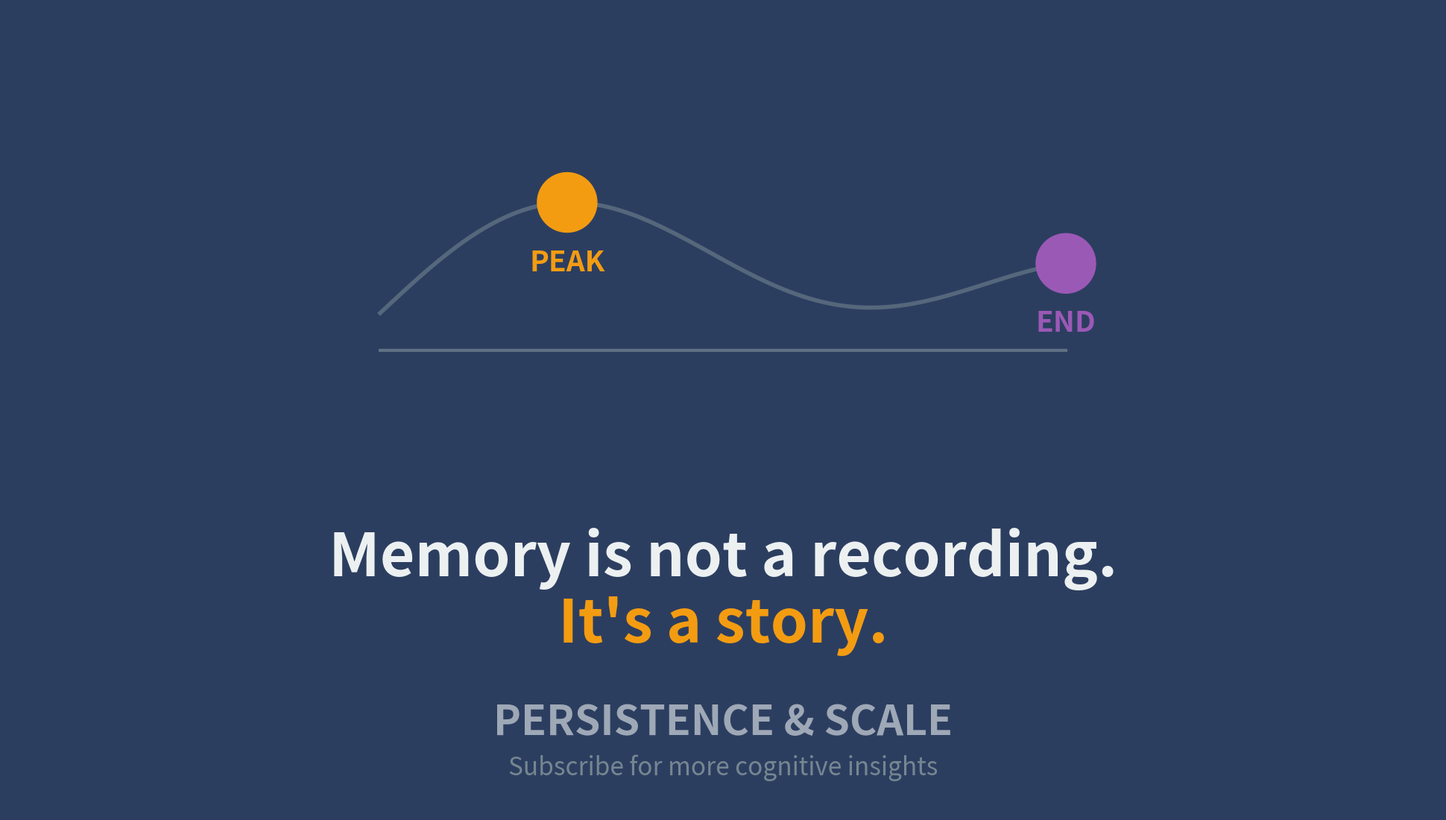

This figure's Python source:
import matplotlib.pyplot as plt
import numpy as np

# Color palette
deep_indigo = '#2c3e60'
memory_gold = '#f39c12'
ending_purple = '#9b59b6'
fade_gray = '#95a5a6'
soft_white = '#ecf0f1'

fig, ax = plt.subplots(figsize=(19.2, 10.8), facecolor=deep_indigo)
ax.set_xlim(0, 1920)
ax.set_ylim(0, 1080)
ax.axis('off')

# Central visual: Simple peak-end graph
center_x, center_y = 960, 620

# Draw timeline
timeline_left = 500
timeline_right = 1420
timeline_y = center_y

ax.plot([timeline_left, timeline_right], [timeline_y, timeline_y],
       color=fade_gray, linewidth=3, alpha=0.5)

# Draw experience curve (ups and downs)
x_points = np.linspace(timeline_left, timeline_right, 100)
# Create a wavy experience with a clear peak
experience_curve = (
    100 * np.sin(3 * (x_points - timeline_left) / (timeline_right - timeline_left)) +
    80 * np.sin(7 * (x_points - timeline_left) / (timeline_right - timeline_left)) +
    50
)
ax.plot(x_points, timeline_y + experience_curve, 
       color=fade_gray, linewidth=4, alpha=0.4)

# Mark the peak
peak_idx = np.argmax(experience_curve)
peak_x = x_points[peak_idx]
peak_y = timeline_y + experience_curve[peak_idx]
peak_circle = plt.Circle((peak_x, peak_y), 40, color=memory_gold, zorder=10)
ax.add_patch(peak_circle)
ax.text(peak_x, peak_y - 100, 'PEAK',
       fontsize=28, color=memory_gold, weight='bold',
       ha='center', va='bottom', fontfamily='sans-serif')

# Mark the end
end_x = timeline_right
end_y = timeline_y + experience_curve[-1]
end_circle = plt.Circle((end_x, end_y), 40, color=ending_purple, zorder=10)
ax.add_patch(end_circle)
ax.text(end_x, end_y - 100, 'END',
       fontsize=28, color=ending_purple, weight='bold',
       ha='center', va='bottom', fontfamily='sans-serif')

# Main closing message
ax.text(960, 340, 'Memory is not a recording.', 
        fontsize=58, color=soft_white, weight='bold',
        ha='center', va='center', fontfamily='sans-serif')

ax.text(960, 250, 'It\'s a story.', 
        fontsize=58, color=memory_gold, weight='bold',
        ha='center', va='center', fontfamily='sans-serif',
        style='italic')

# Channel name at bottom
ax.text(960, 120, 'PERSISTENCE & SCALE', 
        fontsize=40, color=soft_white, alpha=0.6,
        ha='center', va='center', fontfamily='sans-serif', weight='bold')

# Subtle subtitle
ax.text(960, 60, 'Subscribe for more cognitive insights', 
        fontsize=24, color=fade_gray, alpha=0.7,
        ha='center', va='center', fontfamily='sans-serif')

plt.tight_layout(pad=0)
plt.savefig('frame10_closing.png', dpi=100, bbox_inches='tight',
            pad_inches=0, facecolor=deep_indigo)
plt.close()
print("✅ Frame 10 created: Closing card")
